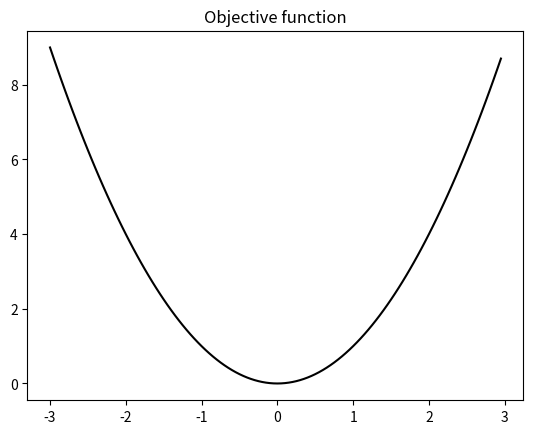
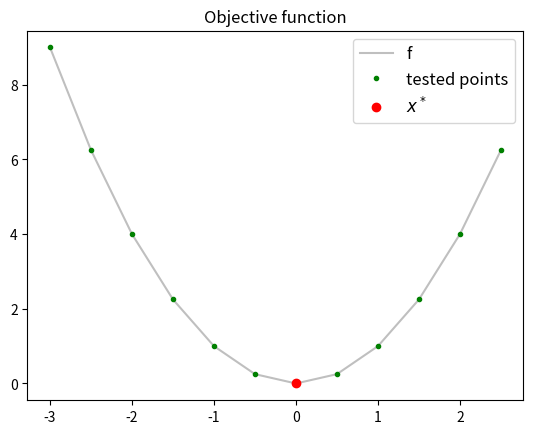
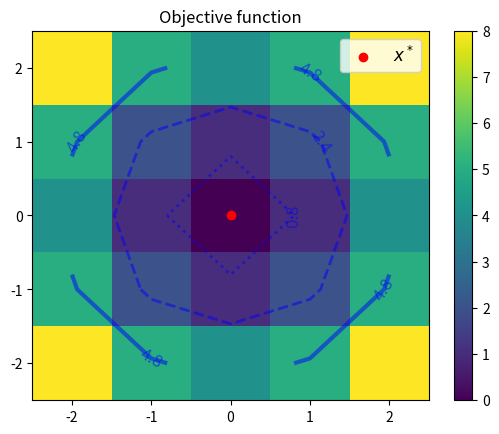

Here is the Python script that generated these plots, in order:
%matplotlib inline
import numpy as np
import matplotlib.pyplot as plt

def f1(x, *params):
    z = x**2
    print(">", x, z) # debug
    return z

x = np.arange(-3., 3., 0.05)
y = f1(x)

plt.title('Objective function')
plt.plot(x, y,'k-');

def f2(x, *params):
    '''ND sphere function.
    
    $x = (x_1, x_2, ...)$
    $f(x) = \sum_i x_i^2 = x^T * x$'''
    z = np.dot(x, x)
    print(">", x, z) # debug
    return z

%%time

from scipy import optimize

search_ranges = (slice(-3., 3., 0.5),)

res = optimize.brute(f1,
                     search_ranges,
                     #args=params,
                     full_output=True,
                     finish=None)     # optimize.fmin)

print("x* =", res[0])
print("f(x*) =", res[1])

print(res[2].shape)
print("tested x:", res[2])
print(res[3].shape)
print("tested f(x):", res[3])

x_star = res[0]
y_star = res[1]

x = res[2]
y = res[3]

fig, ax = plt.subplots()

ax.set_title('Objective function')

ax.plot(x, y, 'k-', alpha=0.25, label="f")
ax.plot(x, y, 'g.', label="tested points")
ax.plot(x_star, y_star, 'ro', label="$x^*$")

ax.legend(fontsize=12);

%%time

search_ranges = (slice(-2., 3., 1.), slice(-2., 3., 1.))

res = optimize.brute(f2,
                     search_ranges,
                     #args=params,
                     full_output=True,
                     finish=None)     # optimize.fmin)

print("x* =", res[0])
print("f(x*) =", res[1])

print(res[2].shape)
print("tested x:", res[2])
print(res[3].shape)
print("tested f(x):", res[3])

xx = res[2][0]
yy = res[2][1]
zz = res[3]

fig, ax = plt.subplots()

ax.set_title('Objective function')

# Plot the image #####################

#im = ax.imshow(z, interpolation='bilinear', origin='lower')
im = ax.pcolormesh(xx, yy, zz)
plt.colorbar(im)              # draw the colorbar

# Plot contours ######################

max_value = np.max(zz)
levels = np.array([0.1*max_value, 0.3*max_value, 0.6*max_value])

cs = plt.contour(xx, yy, zz, levels,
                 linewidths=(2, 2, 3), linestyles=('dotted', 'dashed', 'solid'),
                 alpha=0.5, colors='blue')
ax.clabel(cs, inline=False, fontsize=12)

# Plot x* ############################

ax.scatter(*res[0], c='red', label="$x^*$")

ax.legend(fontsize=12);